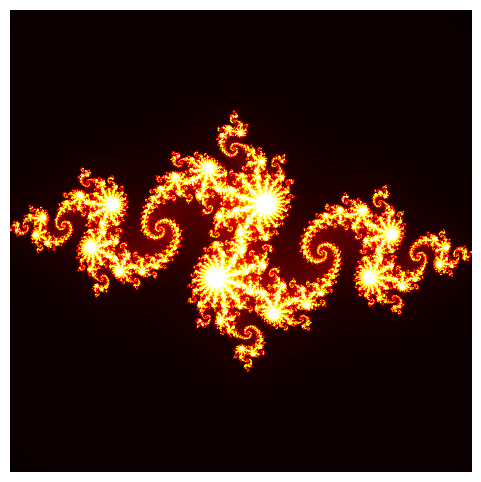

This chart was generated by the following Python code:
import numpy as np
import matplotlib.pyplot as plt
import matplotlib.animation as animation

def julia_set(xmin, xmax, ymin, ymax, width, height, c, max_iter=200):
    """
    Generate a 2D array of a Julia set fractal for a specific complex parameter c.

    :param xmin: Minimum x-value in the complex plane
    :param xmax: Maximum x-value in the complex plane
    :param ymin: Minimum y-value in the complex plane
    :param ymax: Maximum y-value in the complex plane
    :param width: Number of points along the x-axis for computing
    :param height: Number of points along the y-axis for computing
    :param c: Complex parameter for the Julia set
    :param max_iter: Maximum number of iterations
    :return: 2D NumPy array representing the fractal
    """
    x = np.linspace(xmin, xmax, width)
    y = np.linspace(ymin, ymax, height)
    Zx, Zy = np.meshgrid(x, y)
    Z = Zx + 1j * Zy

    output = np.zeros(Z.shape, dtype=int)

    # For each point, iterate and see how quickly it diverges
    for i in range(max_iter):
        mask = np.abs(Z) <= 4
        Z[mask] = Z[mask] * Z[mask] + c
        output[mask] = i

    return output

# Animation setup
fig, ax = plt.subplots(figsize=(6, 6))
plt.axis('off')

# These define the region of the complex plane we visualize
xmin, xmax = -1.5, 1.5
ymin, ymax = -1.5, 1.5

width, height = 800, 800
max_iter = 200

# Initial complex parameter c
c_start = complex(-0.8, 0.156)
# Final complex parameter c
c_end   = complex(0.4, -0.3)

# Generate an initial frame
fractal_data = julia_set(xmin, xmax, ymin, ymax, width, height, c_start, max_iter)
im = ax.imshow(fractal_data, extent=[xmin, xmax, ymin, ymax], origin='lower', cmap='hot')

def update(frame):
    """
    Update function for the animation. We gradually move from c_start to c_end
    using linear interpolation over frames to create the “moving” effect.
    """
    t = frame / 100  # choose how quickly c changes over frames
    c_current = (1 - t) * c_start + t * c_end

    data = julia_set(xmin, xmax, ymin, ymax, width, height, c_current, max_iter)
    im.set_data(data)
    return [im]

# Create the animation
ani = animation.FuncAnimation(fig, update, frames=101, interval=50, blit=True)

# If you want to save the animation (GIF), uncomment the next two lines:
# ani.save("fractal_animation.gif", writer="pillow")
# print("Created/Modified files during execution:\nfractal_animation.gif")

plt.show()